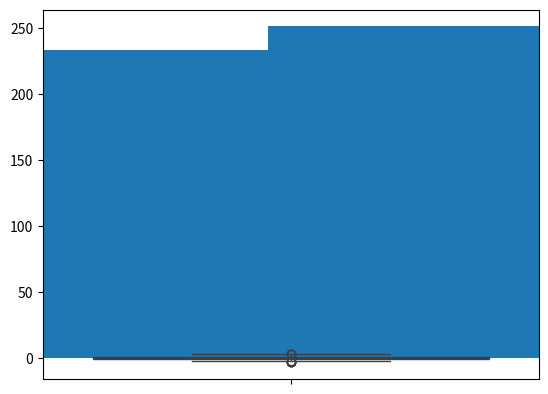

Here is the Python script that generated this plot:
# Crear una lista de 1000 valores aleatorios que sigan un distribucion normal
# Crear un histograma mediante matplotlib  con la lista de valores
# Crear un diagrama de cajas (donde se acumula el 50% de los valores mediante seaborn) )
import pandas as pd
import numpy as np
import seaborn as sns
import matplotlib.pyplot  as plt

valores = np.random.randn(1000)
hist_matp = plt.hist(valores)
hist_matp

diag_box = sns.boxplot(valores)
diag_box